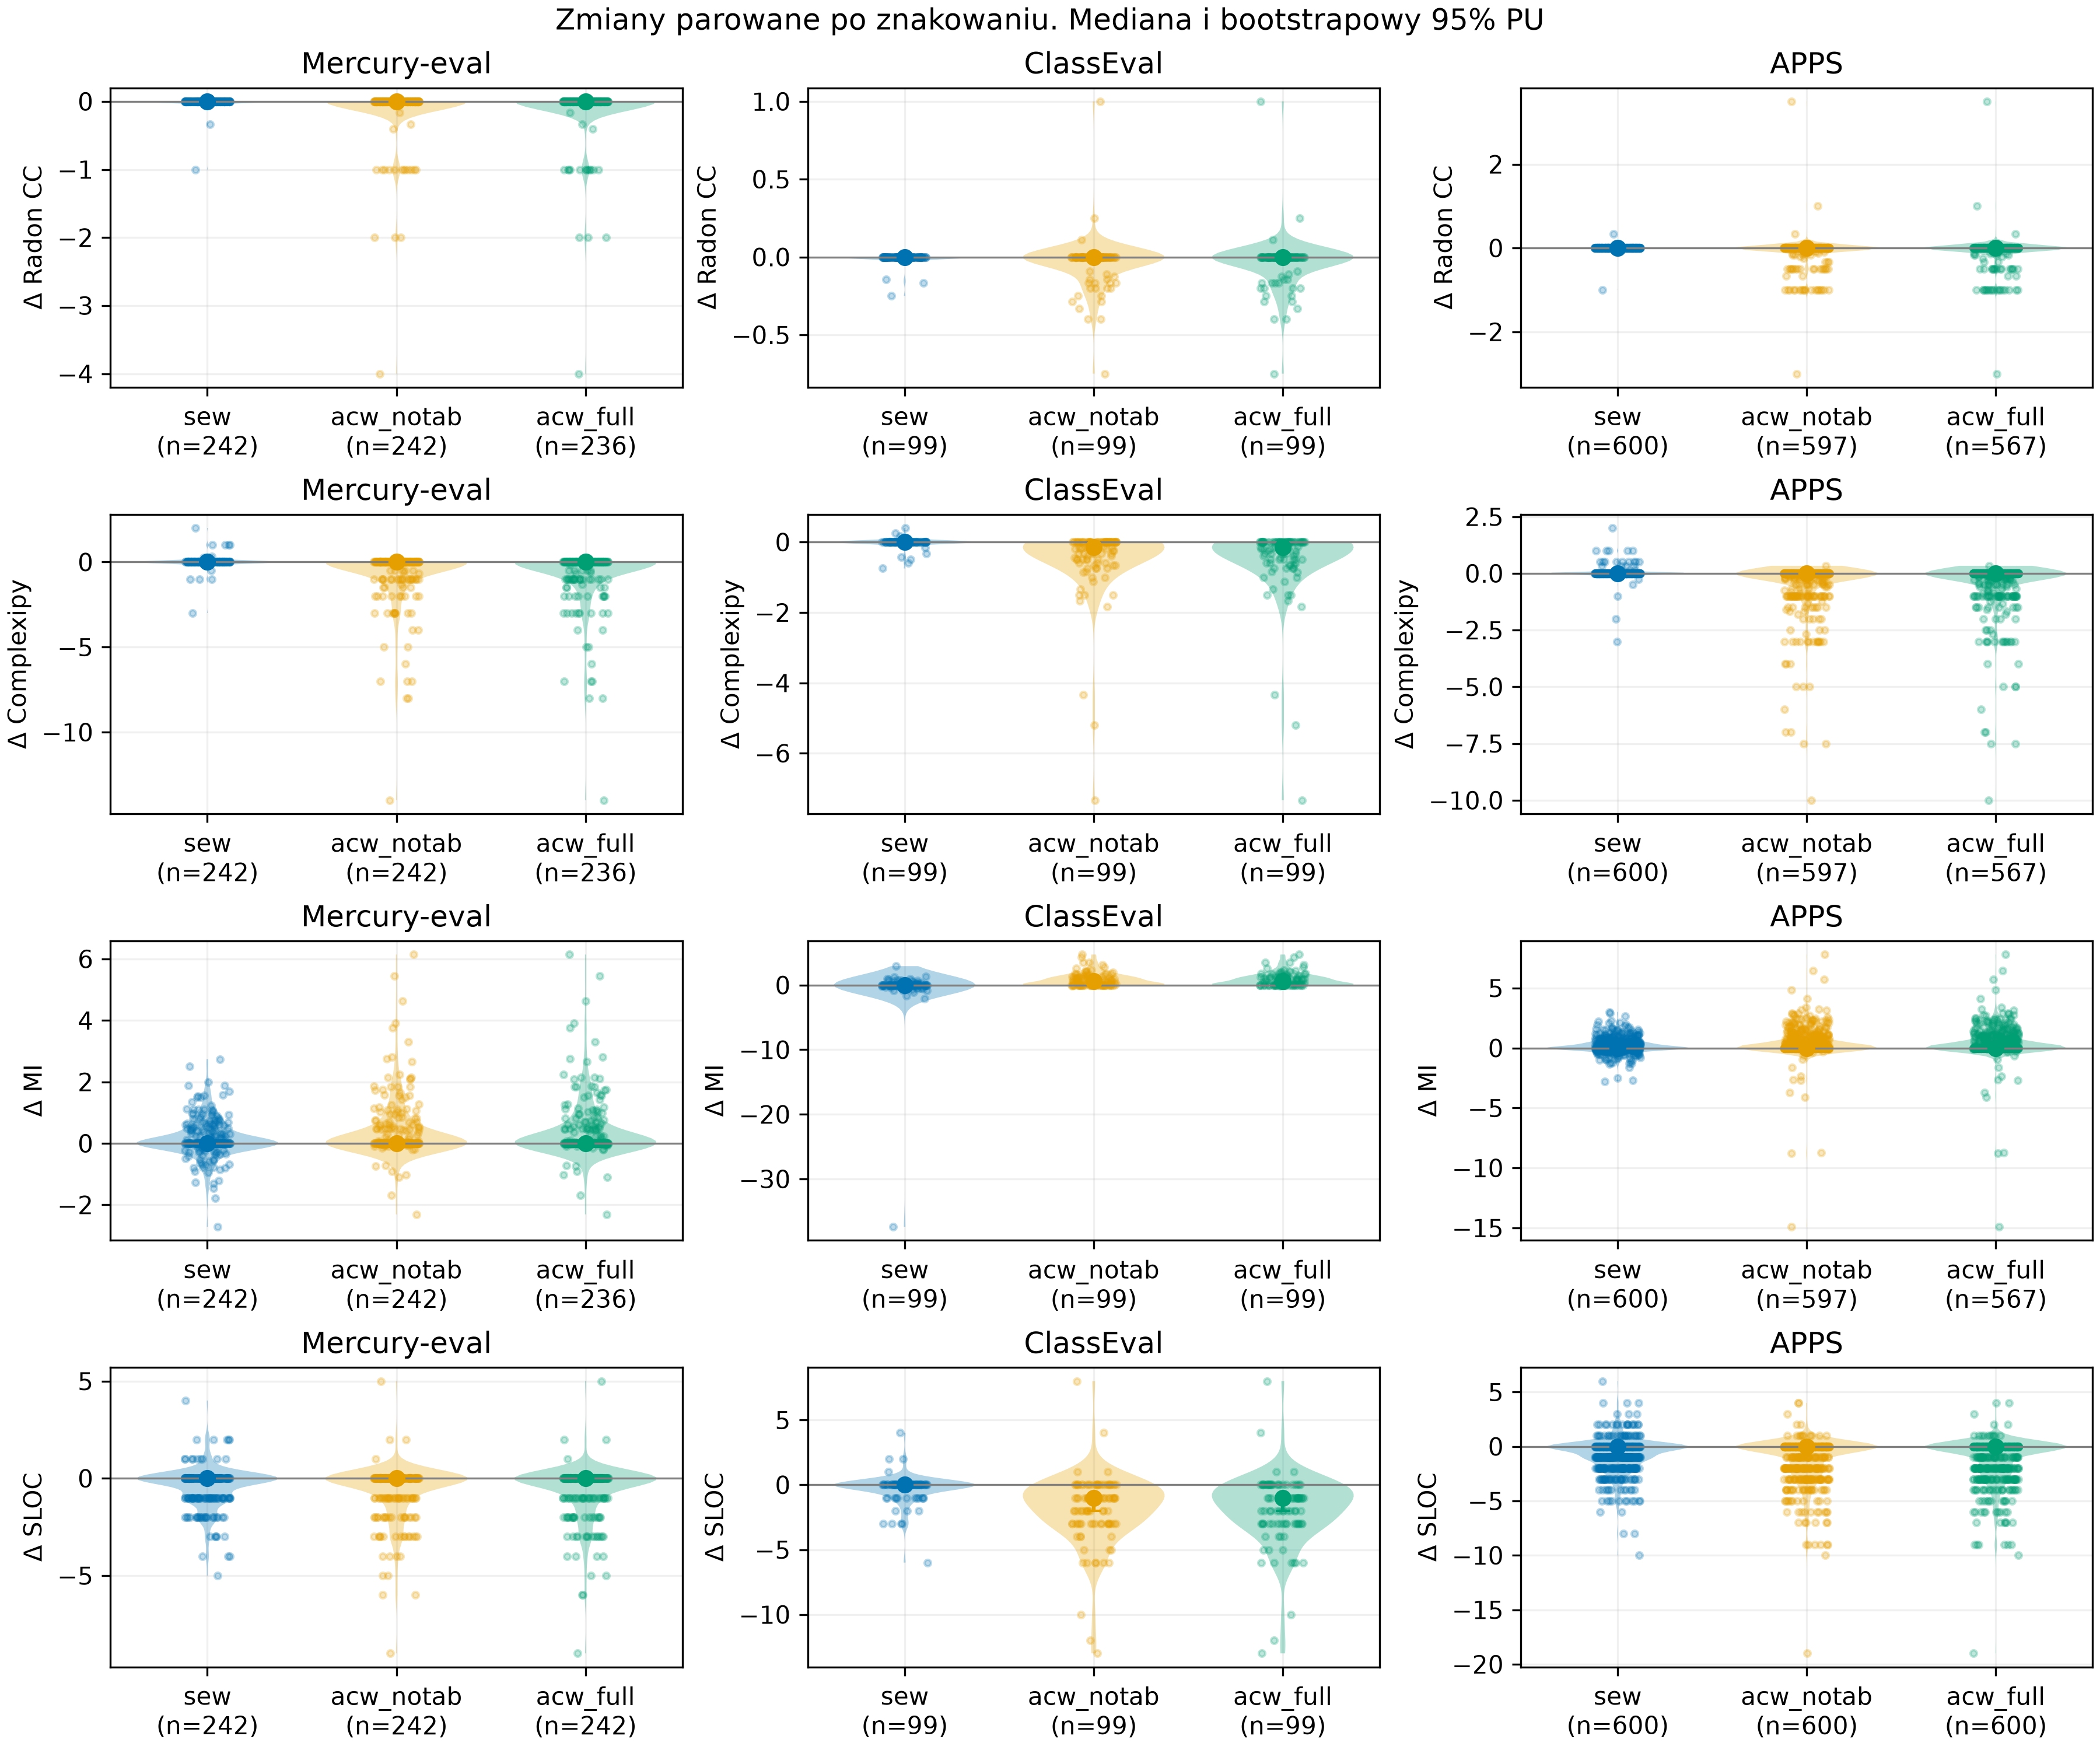

The data file committed next to this chart (first rows):
dataset, variant, sample_id, metric, before, after, delta
mercury_eval, sew, 24-game, cc_mean, 8.5, 8.5, 0.0
mercury_eval, sew, 3sum, cc_mean, 5.5, 5.5, 0.0
mercury_eval, sew, 3sum-closest, cc_mean, 8.5, 8.5, 0.0
mercury_eval, sew, 4sum, cc_mean, 1.5, 1.5, 0.0
mercury_eval, sew, add-binary, cc_mean, 11.5, 11.5, 0.0
mercury_eval, sew, add-strings, cc_mean, 5.5, 5.5, 0.0
mercury_eval, sew, add-two-numbers, cc_mean, 11.5, 11.5, 0.0
mercury_eval, sew, arithmetic-slices-ii-subsequence, cc_mean, 7.5, 7.5, 0.0
mercury_eval, sew, assign-cookies, cc_mean, 5.5, 5.5, 0.0
mercury_eval, sew, balanced-binary-tree, cc_mean, 2.5, 2.5, 0.0
mercury_eval, sew, base-7, cc_mean, 5.5, 5.5, 0.0
mercury_eval, sew, basic-calculator, cc_mean, 9.5, 9.5, 0.0
mercury_eval, sew, best-time-to-buy-and-sell-stock, cc_mean, 7.5, 7.5, 0.0
mercury_eval, sew, best-time-to-buy-and-sell-stock-ii, cc_mean, 4.5, 4.5, 0.0
mercury_eval, sew, best-time-to-buy-and-sell-stock-iii, cc_mean, 3.5, 3.5, 0.0
mercury_eval, sew, best-time-to-buy-and-sell-stock-iv, cc_mean, 1.5, 1.5, 0.0
mercury_eval, sew, binary-tree-inorder-traversal, cc_mean, 5.5, 5.5, 0.0
mercury_eval, sew, binary-tree-level-order-traversal, cc_mean, 5.5, 5.5, 0.0
mercury_eval, sew, binary-tree-level-order-traversal-ii, cc_mean, 6.5, 6.5, 0.0
mercury_eval, sew, binary-tree-maximum-path-sum, cc_mean, 1.5, 1.5, 0.0
mercury_eval, sew, binary-tree-paths, cc_mean, 3.5, 3.5, 0.0
mercury_eval, sew, binary-tree-postorder-traversal, cc_mean, 6.5, 6.5, 0.0
mercury_eval, sew, binary-tree-preorder-traversal, cc_mean, 4.0, 4.0, 0.0
mercury_eval, sew, binary-tree-zigzag-level-order-traversal, cc_mean, 7.5, 7.5, 0.0
mercury_eval, sew, binary-watch, cc_mean, 3.333, 3.333, 0.0
mercury_eval, sew, burst-balloons, cc_mean, 1.5, 1.5, 0.0
mercury_eval, sew, candy, cc_mean, 9.5, 9.5, 0.0
mercury_eval, sew, cherry-pickup, cc_mean, 4.5, 4.5, 0.0
mercury_eval, sew, combination-sum, cc_mean, 2.5, 2.5, 0.0
mercury_eval, sew, combination-sum-ii, cc_mean, 1.5, 1.5, 0.0
mercury_eval, sew, compare-version-numbers, cc_mean, 13.5, 13.5, 0.0
mercury_eval, sew, concatenated-words, cc_mean, 7.0, 7.0, 0.0
mercury_eval, sew, construct-binary-tree-from-inorder-and-p…, cc_mean, 3.2, 3.2, 0.0
mercury_eval, sew, construct-binary-tree-from-preorder-and-…, cc_mean, 4.5, 4.5, 0.0
mercury_eval, sew, construct-the-rectangle, cc_mean, 4.5, 4.5, 0.0
mercury_eval, sew, contain-virus, cc_mean, 9.5, 9.5, 0.0
mercury_eval, sew, container-with-most-water, cc_mean, 5.5, 5.5, 0.0
mercury_eval, sew, contains-duplicate, cc_mean, 3.5, 3.5, 0.0
mercury_eval, sew, contains-duplicate-ii, cc_mean, 9.5, 9.5, 0.0
mercury_eval, sew, contains-duplicate-iii, cc_mean, 4.5, 4.5, 0.0
mercury_eval, sew, convert-a-number-to-hexadecimal, cc_mean, 5.5, 5.5, 0.0
mercury_eval, sew, convert-sorted-array-to-binary-search-tr…, cc_mean, 1.5, 1.5, 0.0
mercury_eval, sew, convert-sorted-list-to-binary-search-tre…, cc_mean, 2.5, 2.5, 0.0
mercury_eval, sew, count-and-say, cc_mean, 1.5, 1.5, 0.0
mercury_eval, sew, count-complete-tree-nodes, cc_mean, 3.5, 3.5, 0.0
mercury_eval, sew, count-of-range-sum, cc_mean, 3.5, 3.5, 0.0
mercury_eval, sew, count-of-smaller-numbers-after-self, cc_mean, 1.5, 1.5, 0.0
mercury_eval, sew, counting-bits, cc_mean, 3.333, 3.333, 0.0
mercury_eval, sew, couples-holding-hands, cc_mean, 3.333, 3.333, 0.0
mercury_eval, sew, course-schedule-iii, cc_mean, 6.5, 6.5, 0.0
mercury_eval, sew, create-maximum-number, cc_mean, 2.5, 2.5, 0.0
mercury_eval, sew, cut-off-trees-for-golf-event, cc_mean, 6.5, 6.5, 0.0
mercury_eval, sew, decode-ways, cc_mean, 1.5, 1.5, 0.0
mercury_eval, sew, decode-ways-ii, cc_mean, 13.5, 13.5, 0.0
mercury_eval, sew, detect-capital, cc_mean, 8.5, 8.5, 0.0
mercury_eval, sew, distinct-subsequences, cc_mean, 1.5, 1.5, 0.0
mercury_eval, sew, divide-two-integers, cc_mean, 6.5, 6.5, 0.0
mercury_eval, sew, dungeon-game, cc_mean, 3.5, 3.5, 0.0
mercury_eval, sew, edit-distance, cc_mean, 8.5, 8.5, 0.0
mercury_eval, sew, evaluate-reverse-polish-notation, cc_mean, 3.5, 3.5, 0.0
... 11,106 more rows
